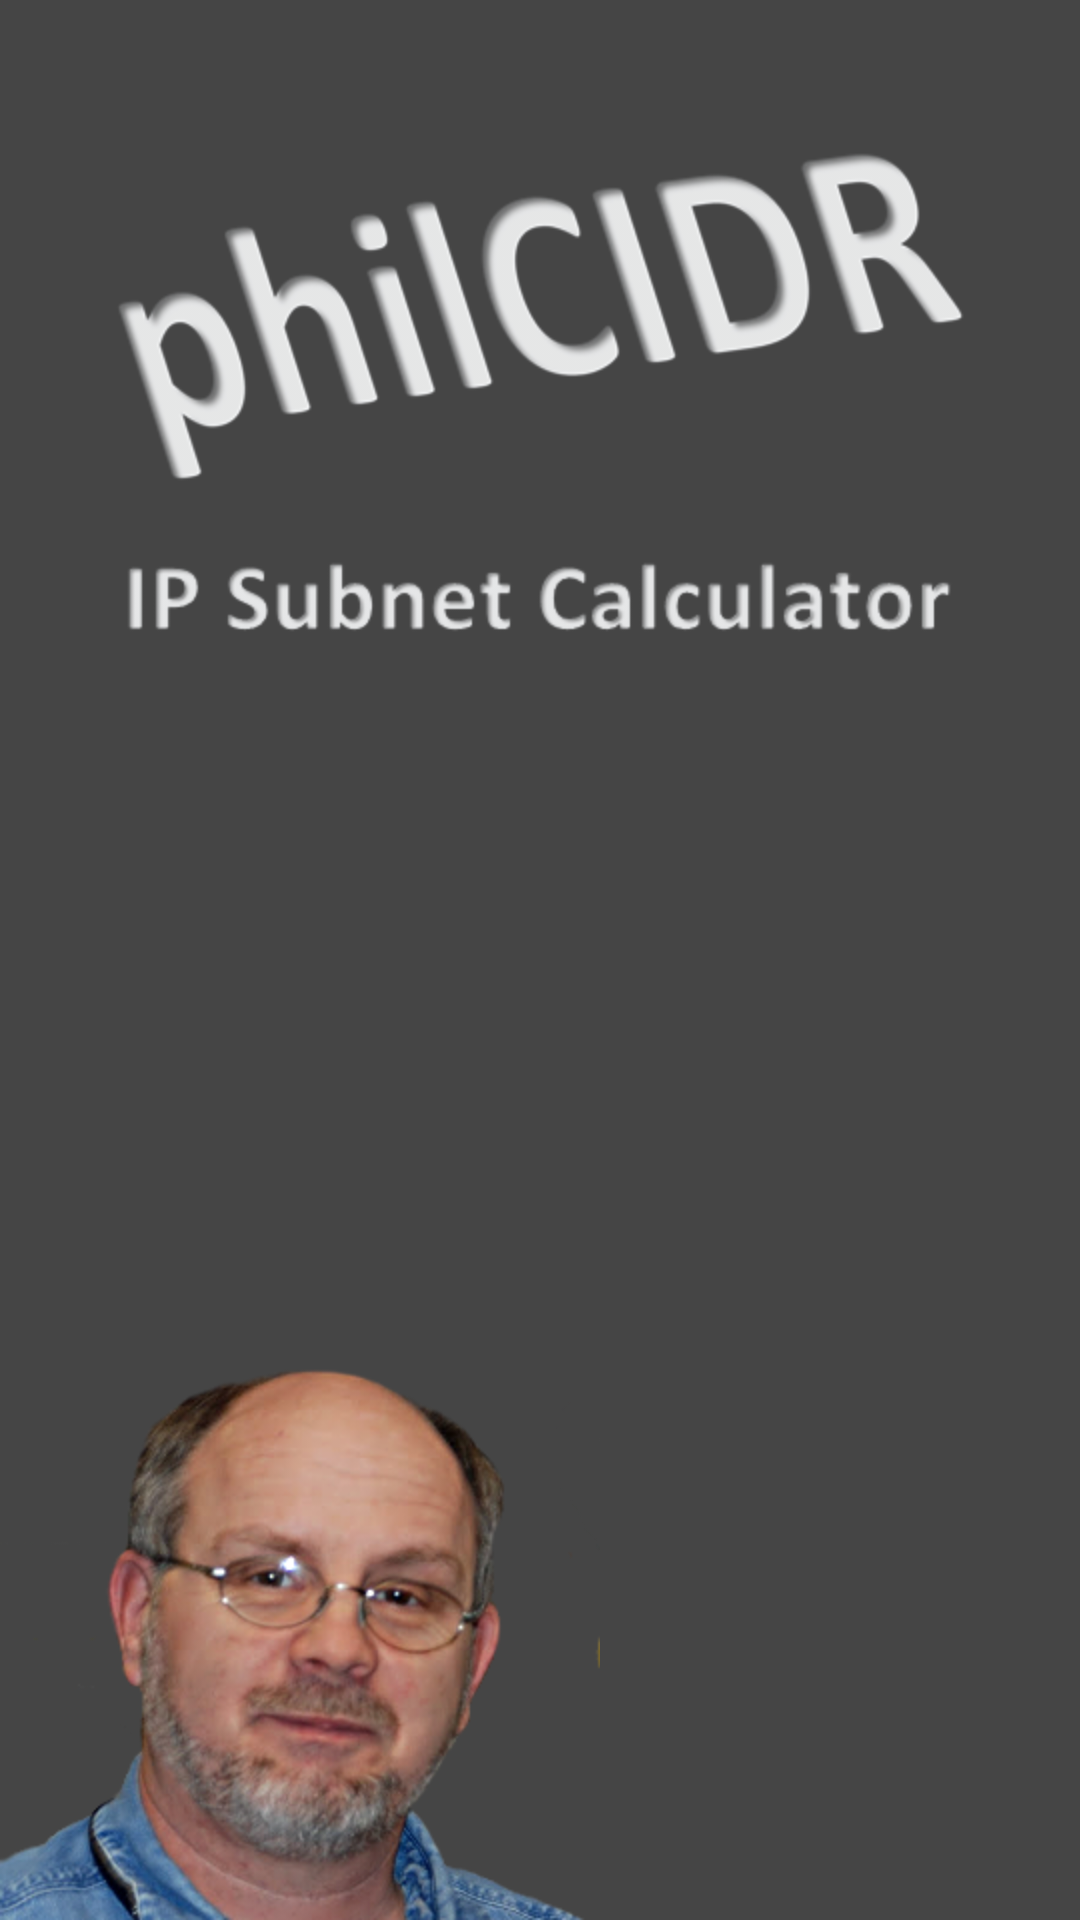

Reconstruct the res/layout file that produces this screen, plus the resources it refers to.
<!-- AndroidManifest.xml: application theme AppTheme -->
<!-- res/layout/activity_splashscreen.xml -->
<?xml version="1.0" encoding="utf-8"?>
<RelativeLayout xmlns:android="http://schemas.android.com/apk/res/android"
    android:layout_width="match_parent" android:layout_height="match_parent"
    android:orientation="vertical"
    android:background="#454545">


    <ImageView
        android:layout_width="wrap_content"
        android:layout_height="wrap_content"
        android:id="@+id/imageView"
        android:layout_alignParentTop="true"
        android:layout_centerHorizontal="true"
        android:src="@drawable/phil_cidr_big"
        android:layout_marginTop="50dp" />

    <ImageView
        android:layout_width="wrap_content"
        android:layout_height="wrap_content"
        android:id="@+id/imageView2"
        android:layout_below="@+id/imageView"
        android:layout_centerHorizontal="true"
        android:src="@drawable/sub_title"
        android:layout_marginTop="25dp" />

    <ImageView
        android:layout_width="wrap_content"
        android:layout_height="wrap_content"
        android:id="@+id/imageView3"
        android:layout_alignParentBottom="true"
        android:layout_alignParentLeft="true"
        android:layout_alignParentStart="true"
        android:src="@drawable/phil_cropped" />
</RelativeLayout>
<!-- resources referenced by this layout -->
<resources>
  <!-- drawable phil_cidr_big: png bitmap (drawable-hdpi, 42136 bytes) -->
  <!-- drawable phil_cropped: png bitmap (drawable-hdpi, 126227 bytes) -->
  <!-- drawable sub_title: png bitmap (drawable-hdpi, 15976 bytes) -->
  <style name="AppTheme" parent="AppBaseTheme">
          
      </style>
  <style name="AppBaseTheme" parent="android:Theme.Light">
          
      </style>
</resources>
